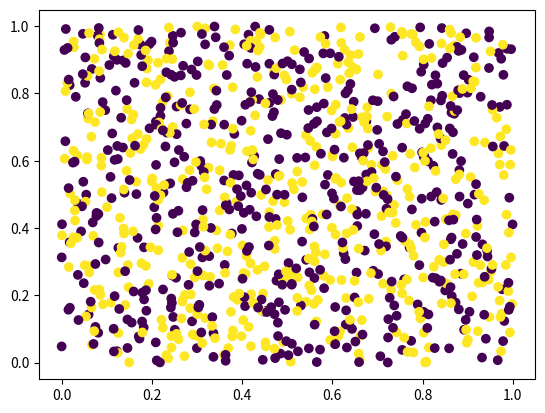
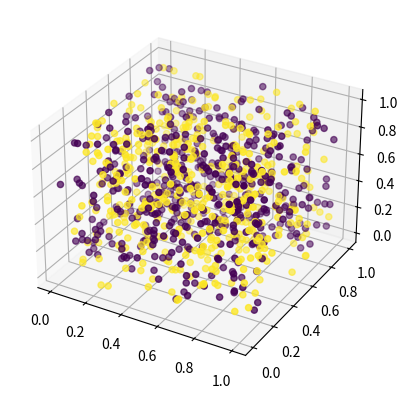

Generate these figures, in order, with matplotlib:
#수치입력 이진분류 모델 레시피1

#수치를 입력해서 이진분류할 수 있는 모델들에 대해서 알아보자.
#이진분류를 위한 데이터셋 생성을 해보고, 가장 간단한 퍼셉트론 모델부터 깊은 다층퍼셉트론 모델까지 구성 및 학습을 시켜보겠다.

#데이터셋 준비
#훈련에 사용할 임의의 값을 가진 인자 12개로 구성된 입력(x) 1000개와 각 입력에 대해 0과 1 중 임의로 지정된 출력(y)를 가지는 데이터셋을 생성한다.
#시험에 사용할 데이터는 100개를 준비한다.
import numpy as np

# 데이터셋 생성
x_train = np.random.random((1000, 12))
y_train = np.random.randint(2, size=(1000, 1))
x_test = np.random.random((100, 12))
y_test = np.random.randint(2, size=(100, 1))

#데이터셋의 12개 인자(x) 및 라벨값(y) 모두 무작위 수 이다. 
#패턴이 없는 데이터이고, 학습하기에 가장 어려운 케이스라 볼 수 있다.
#물론 패턴이 없기 때문에 이런 데이터로 학습한 모델은 시험셋에서 정확도가 상당히 낮다.
#하지만 이러한 무작위 데이터를 사용하는 이유는 다음과 같다.
#   - 패턴이 없는 데이터에서 각 모델들이 얼마나 빨리 학습되는 지 살펴볼 수 있다.
#   - 실제 데이터를 사용하기 전에 데이터셋 형태를 설계하거나 모델 프로토타입핑 하기에 적절하다.

#12개 입력인자 중 첫번째와 두번째 인자 값만 이용하여 2차원으로 데이터 분포를 살펴보겠다.
#라벨값에 따라 점의 색상을 다르게 표시했다.
import matplotlib.pyplot as plt

# 데이터셋 확인 (2차원)
plot_x = x_train[:,0]
plot_y = x_train[:,1]
plot_color = y_train.reshape(1000,)

plt.scatter(plot_x, plot_y, c=plot_color)
plt.show()

#실제 데이터에서는 첫번째 인자와 두번째 인자사이의 상관관계가 있다면 그래프에서 패턴을 볼 수 있다.
#우리는 임의의 값으로 데이터셋을 만들었으므로 예상대로 패턴을 찾을 수 없다.
#이번에는 첫번째, 두번째, 세번째의 인자값을 이용하여 3차원으로 그래프를 확인해보겠다.
from mpl_toolkits.mplot3d import Axes3D

fig = plt.figure()
ax = fig.add_subplot(111, projection='3d')

plot_x = x_train[:,0]
plot_y = x_train[:,1]
plot_z = x_train[:,2]
plot_color = y_train.reshape(1000,)

ax.scatter(plot_x, plot_y, plot_z, c=plot_color)
plt.show()

#역시나 패턴을 찾아볼 수는 없다.
#하지만 실제 데이터에서는 인자 간의 상관관계가 있을 경우 패턴을 확인할 수 있므으로 이와 같은 방식으로 모델을 설계하기 전에 데이터셋을 먼저 확인해보는 것은 권장한다. 
#단, 훈련데이터셋에 과적합 되는것을 가정하고 있으므로 시험셋의 정확도는 무시해도 된다.


''''''
#레이어 준비
#sigmoid : 활성화 함수로 입력되는 값을 0과 1사이의 값으로 출력시킨다.
#          출력값이 특정 임계값(예를 들어 0.5) 이상이면 양성, 이하이면 음성이라고 판별할 수 있기 때문에 이진분류 모델의 출력층에 주로 사용된다.
